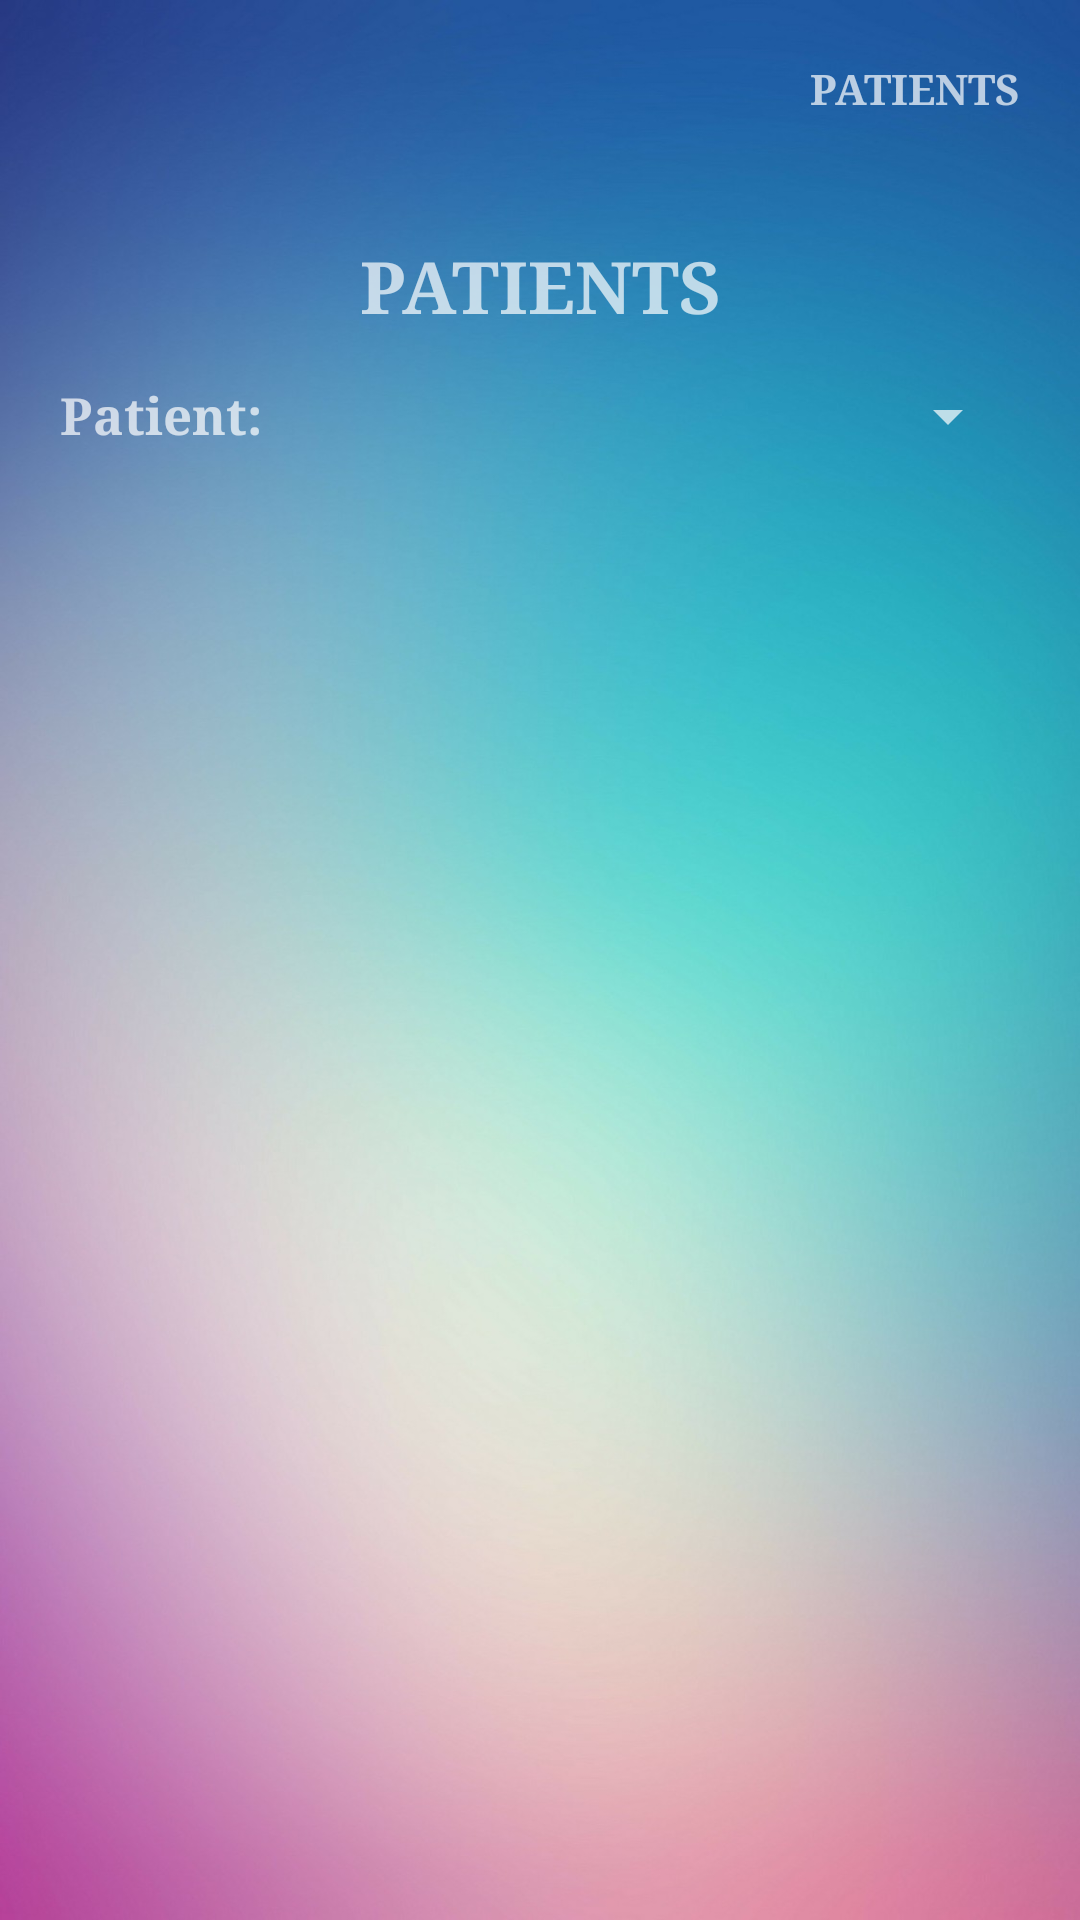

Write the Android layout XML for this screen, with the resource values it uses.
<!-- AndroidManifest.xml: application theme AppTheme -->
<!-- res/layout/fragment_pag_info.xml -->
<?xml version="1.0" encoding="utf-8"?>
<ScrollView xmlns:android="http://schemas.android.com/apk/res/android"
    xmlns:app="http://schemas.android.com/apk/res-auto"
    xmlns:tools="http://schemas.android.com/tools"
    android:layout_width="match_parent"
    android:layout_height="match_parent"
    android:layout_marginLeft="0dp"
    android:layout_marginRight="0dp"
    android:background="@drawable/background"
    android:orientation="vertical">

    <LinearLayout
        android:layout_width="match_parent"
        android:layout_marginLeft="20dp"
        android:layout_marginRight="20dp"
        android:layout_height="match_parent"
        android:orientation="vertical">

        <TextView
            android:id="@+id/textViewUser"
            style="@style/SimpleTextStyle"
            android:layout_width="match_parent"
            android:layout_height="wrap_content"
            android:layout_marginTop="20dp"
            android:gravity="right"
            android:text="PATIENTS"
            android:textSize="14sp" />

        <TextView
            android:id="@+id/textViewTitle"
            style="@style/SimpleTextStyle"
            android:layout_width="match_parent"
            android:layout_height="wrap_content"
            android:layout_marginTop="40dp"
            android:gravity="center_horizontal"
            android:text="PATIENTS"
            android:textSize="24sp" />

        <LinearLayout
            android:layout_width="match_parent"
            android:layout_height="wrap_content"
            android:layout_marginBottom="10dp"
            android:layout_marginTop="10dp"
            android:orientation="horizontal">

            <TextView
                style="@style/SimpleTextStyle"
                android:layout_width="0dp"
                android:layout_height="wrap_content"
                android:layout_marginTop="5dp"
                android:layout_weight="1"
                android:text="Patient: "
                android:textSize="17sp" />

            <Spinner
                android:id="@+id/spinnerPat"
                android:layout_width="0dp"
                android:layout_height="wrap_content"
                android:layout_marginTop="5dp"
                android:layout_weight="2" />

        </LinearLayout>

        <TextView
            android:id="@+id/patientInfo"
            style="@style/SimpleTextStyle"
            android:layout_width="match_parent"
            android:layout_height="wrap_content"
            android:layout_marginTop="5dp"
            android:text=""
            android:textSize="17sp" />

        <TextView
            android:id="@+id/testInfo"
            style="@style/SimpleTextStyle"
            android:layout_width="match_parent"
            android:layout_height="wrap_content"
            android:layout_marginTop="5dp"
            android:text=""
            android:textSize="17sp" />

    </LinearLayout>
</ScrollView>
<!-- resources referenced by this layout -->
<resources>
  <!-- drawable background: jpg bitmap (drawable-xxhdpi, 141017 bytes) -->
  <style name="SimpleTextStyle">
          <item name="android:fontFamily">serif</item>
          <item name="android:textStyle">bold</item>
          <item name="android:textSize">14sp</item>
      </style>
  <style name="AppTheme" parent="Theme.AppCompat">
          
          <item name="colorPrimary">@color/colorPrimary</item>
          <item name="colorPrimaryDark">@color/colorPrimaryDark</item>
          <item name="colorAccent">@color/colorAccent</item>
          <item name="android:windowSoftInputMode">stateHidden</item>
          <item name="android:colorBackground">@color/colorPrimaryDark</item>
      </style>
  <color name="colorPrimary">#00BCD4</color>
  <color name="colorPrimaryDark">#00BCD4</color>
  <color name="colorAccent">#38ed66</color>
</resources>
